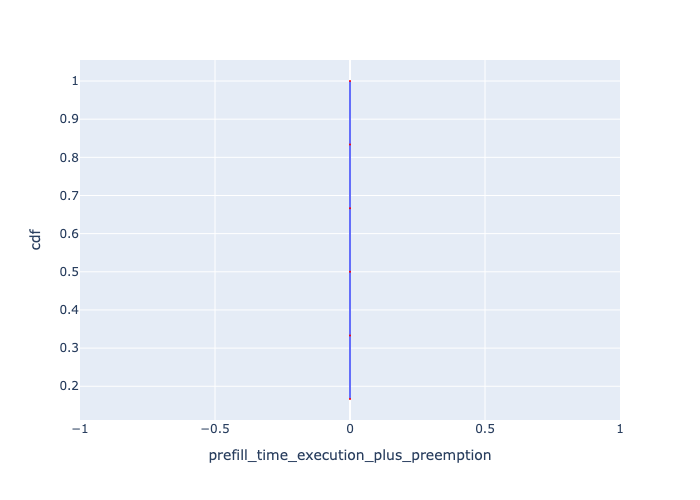

The file beside this chart, header and first rows:
, Request Id, prefill_time_execution_plus_preemption, cdf
0, 0, 1.440000000005326e-07, 0.1667
1, 1, 1.440000000005326e-07, 0.3333
2, 2, 1.440000000005326e-07, 0.5
3, 3, 1.440000000005326e-07, 0.6667
4, 4, 1.440000000005326e-07, 0.8333
5, 5, 1.440000000005326e-07, 1.0
